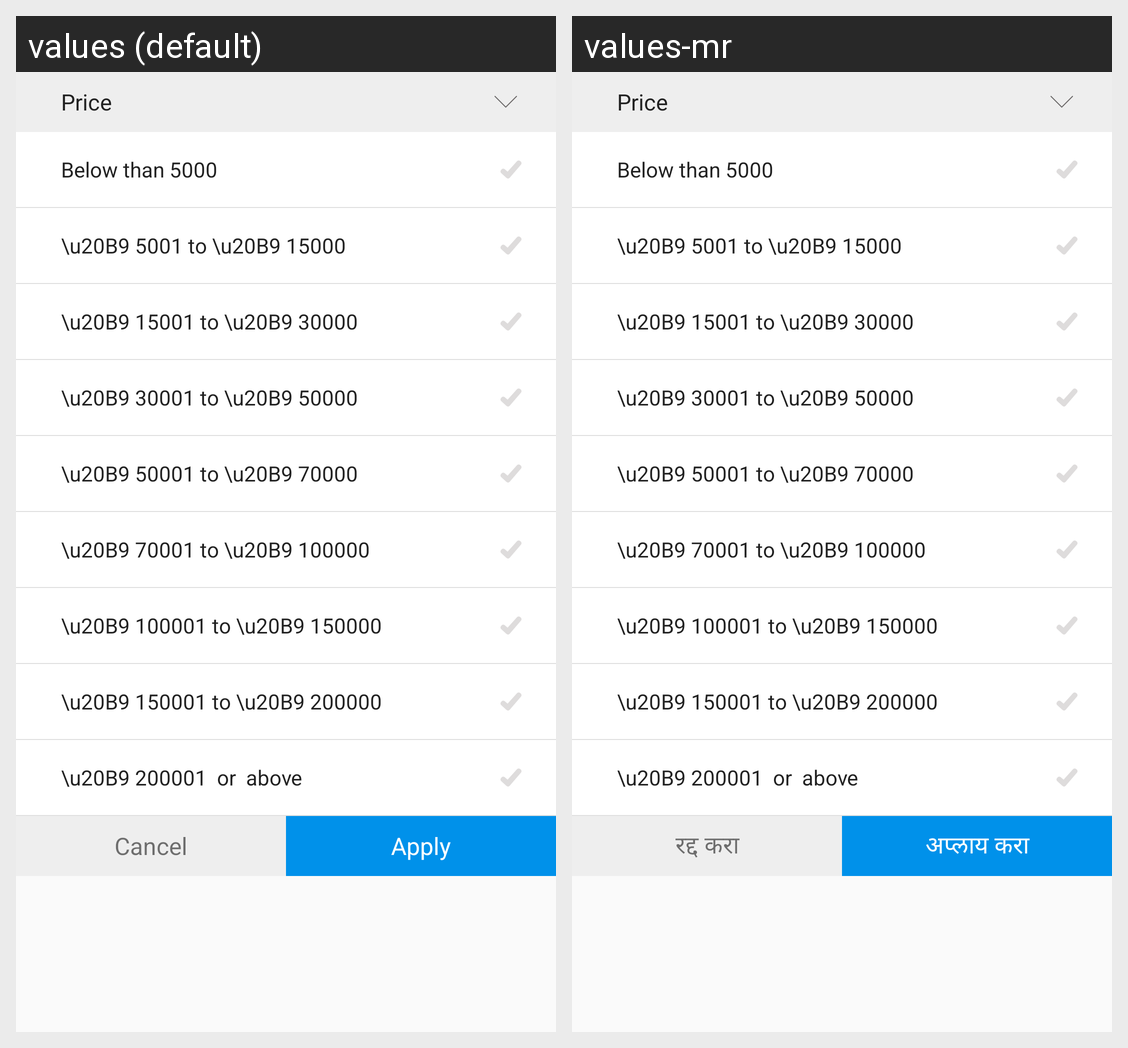

Here is an Android app screen in its default locale and in the app's own translations. Write out the translated-string differences for the strings that appear on this screen.
Android screen res/layout/layout_equipment_filter.xml rendered under 2 locales, left to right: values (default), values-mr. Device: Nexus 5 (rendered at 1080×1920; each locale shown at half size, 540×960, under a caption strip naming it); theme AppTheme.
Strings drawn on this screen, with the default value and each locale's value (text and hints the layout hard-codes, and strings that could not be matched under every locale, appear in the picture but are not listed):

lbl_cancel
  values: Cancel
  values-mr: रद्द करा

lbl_apply
  values: Apply
  values-mr: अप्लाय करा
